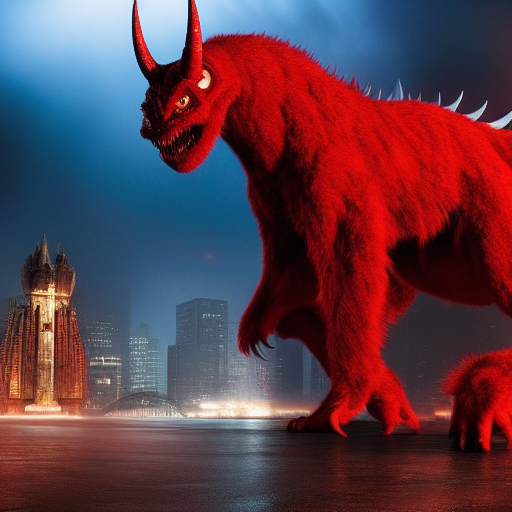
Generation parameters embedded in this image by AUTOMATIC1111 Stable Diffusion web UI or a fork of it (Forge, ...) (PNG 'parameters' text chunk):
A Colossal sized, Quadruped ,(Red Devil Monster), (horror), white background, (full body), detail,city background, in the center of photo, dimly lit
Negative prompt: nsfw, lowres, bad anatomy, bad hands, text, error, missing fingers,extra digit, fewer digits, cropped, worst quality, low quality, normal quality, jpeg artifacts, signature, watermark, username, blurry
Steps: 23, Sampler: Euler a, CFG scale: 7, Seed: 3381594334, Size: 512x512, Model hash: 14749efc0a, Model: sd-v1-4-full-ema